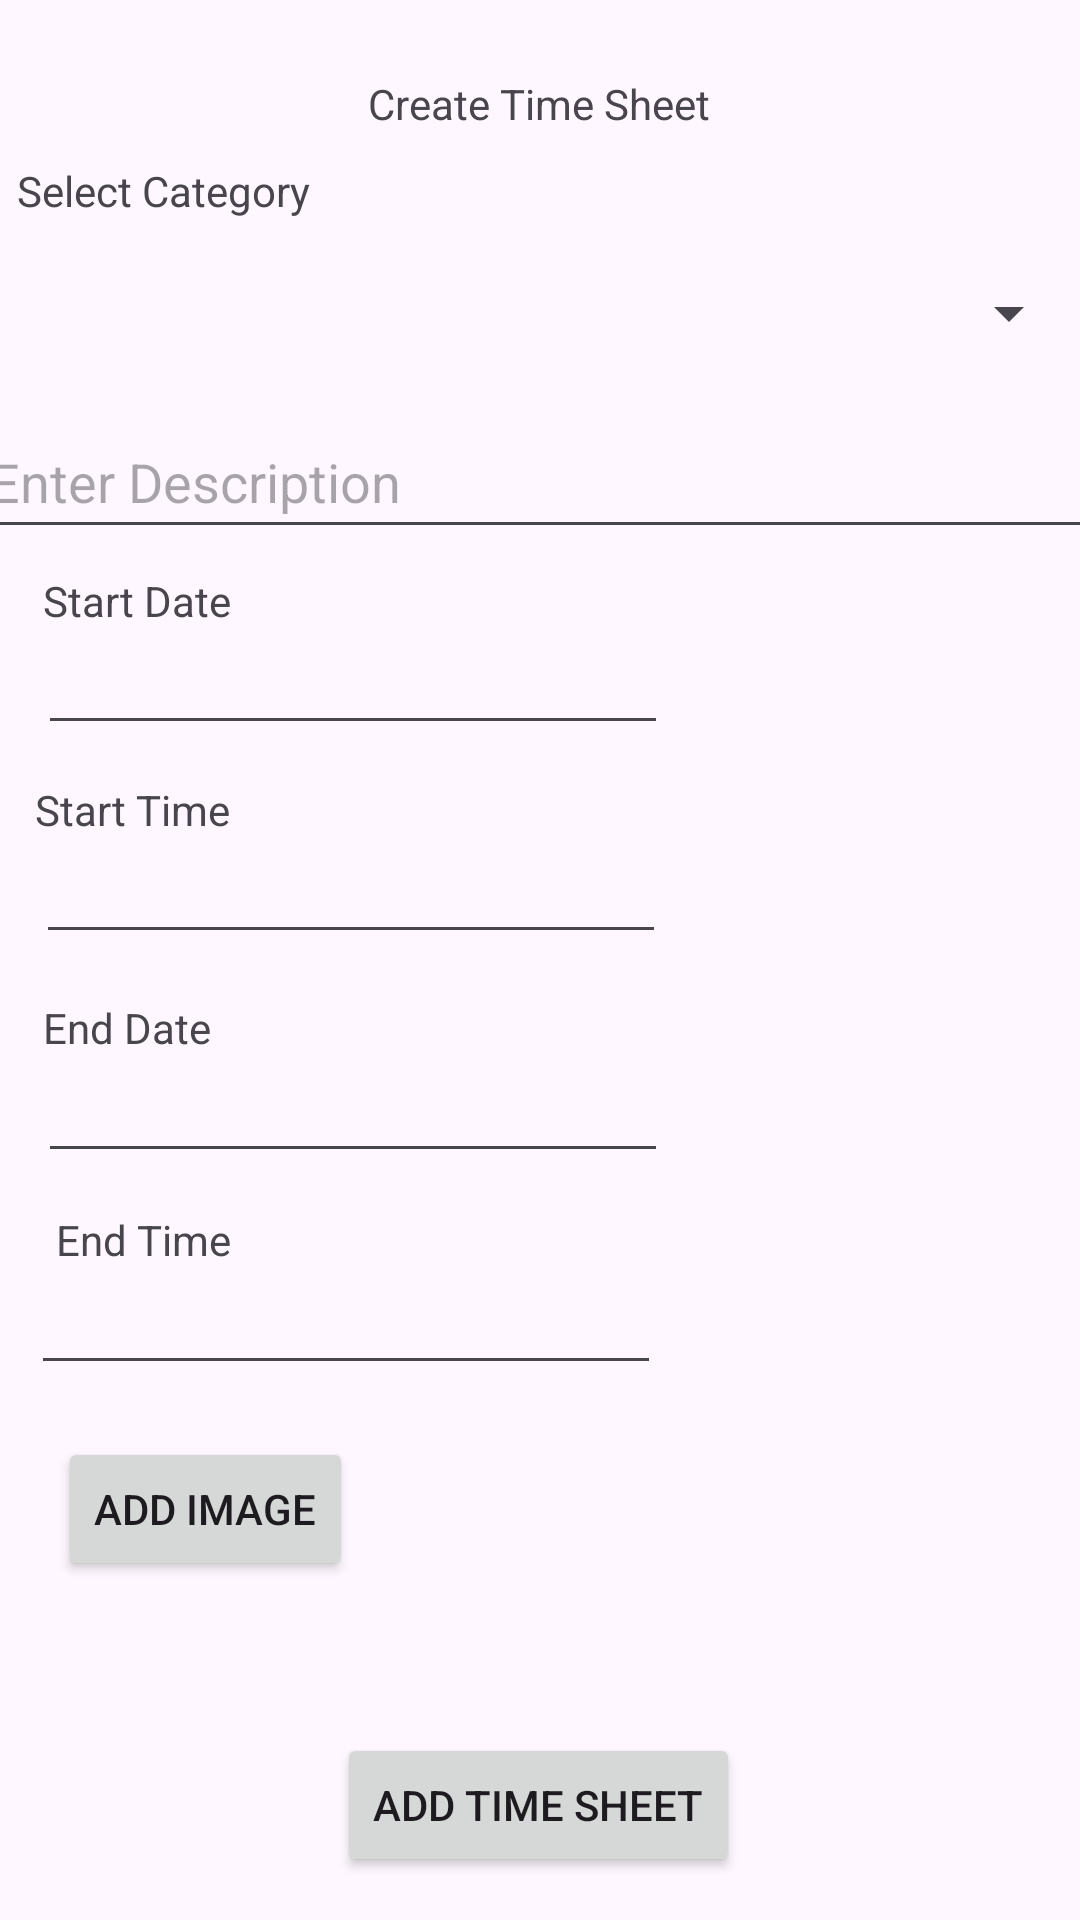

Here is an Android app screen rendered from its layout file. Give the layout XML and the strings, colors and styles it references.
<!-- AndroidManifest.xml: application theme Theme.POEPart2Example -->
<!-- res/layout/activity_create_time_sheet.xml -->
<?xml version="1.0" encoding="utf-8"?>
<androidx.constraintlayout.widget.ConstraintLayout xmlns:android="http://schemas.android.com/apk/res/android"
    xmlns:app="http://schemas.android.com/apk/res-auto"
    xmlns:tools="http://schemas.android.com/tools"
    android:layout_width="match_parent"
    android:layout_height="match_parent"
    tools:context=".CreateTimeSheet"
    tools:layout_editor_absoluteX="0dp"
    tools:layout_editor_absoluteY="-36dp">


    <TextView
        android:id="@+id/textView6"
        android:layout_width="wrap_content"
        android:layout_height="wrap_content"
        android:text="Create Time Sheet"
        app:layout_constraintBottom_toBottomOf="parent"
        app:layout_constraintEnd_toEndOf="parent"
        app:layout_constraintHorizontal_bias="0.498"
        app:layout_constraintStart_toStartOf="parent"
        app:layout_constraintTop_toTopOf="parent"
        app:layout_constraintVertical_bias="0.04" />

    <Spinner
        android:id="@+id/spnSelectCategory"
        android:layout_width="409dp"
        android:layout_height="54dp"
        app:layout_constraintBottom_toBottomOf="parent"
        app:layout_constraintEnd_toEndOf="parent"
        app:layout_constraintHorizontal_bias="1.0"
        app:layout_constraintStart_toStartOf="parent"
        app:layout_constraintTop_toTopOf="parent"
        app:layout_constraintVertical_bias="0.132" />

    <TextView
        android:id="@+id/textView7"
        android:layout_width="wrap_content"
        android:layout_height="wrap_content"
        android:text="Select Category"
        app:layout_constraintBottom_toBottomOf="parent"
        app:layout_constraintEnd_toEndOf="parent"
        app:layout_constraintHorizontal_bias="0.022"
        app:layout_constraintStart_toStartOf="parent"
        app:layout_constraintTop_toTopOf="parent"
        app:layout_constraintVertical_bias="0.087" />


    <EditText
        android:id="@+id/txtEnterDescription"
        android:layout_width="387dp"
        android:layout_height="48dp"
        android:ems="10"
        android:hint="Enter Description"
        android:inputType="text"
        app:layout_constraintBottom_toBottomOf="parent"
        app:layout_constraintEnd_toEndOf="parent"
        app:layout_constraintHorizontal_bias="0.304"
        app:layout_constraintStart_toStartOf="parent"
        app:layout_constraintTop_toTopOf="parent"
        app:layout_constraintVertical_bias="0.228" />

    <EditText
        android:id="@+id/txtStartDate"
        android:layout_width="wrap_content"
        android:layout_height="wrap_content"
        android:ems="10"
        android:inputType="date"
        app:layout_constraintBottom_toBottomOf="parent"
        app:layout_constraintEnd_toEndOf="parent"
        app:layout_constraintHorizontal_bias="0.084"
        app:layout_constraintStart_toStartOf="parent"
        app:layout_constraintTop_toTopOf="parent"
        app:layout_constraintVertical_bias="0.346" />

    <TextView
        android:id="@+id/textView9"
        android:layout_width="wrap_content"
        android:layout_height="wrap_content"
        android:text="Start Date"
        app:layout_constraintBottom_toBottomOf="parent"
        app:layout_constraintEnd_toEndOf="parent"
        app:layout_constraintHorizontal_bias="0.048"
        app:layout_constraintStart_toStartOf="parent"
        app:layout_constraintTop_toTopOf="parent"
        app:layout_constraintVertical_bias="0.307" />

    <EditText
        android:id="@+id/txtStartTime"
        android:layout_width="wrap_content"
        android:layout_height="wrap_content"
        android:ems="10"
        android:inputType="time"
        app:layout_constraintBottom_toBottomOf="parent"
        app:layout_constraintEnd_toEndOf="parent"
        app:layout_constraintHorizontal_bias="0.079"
        app:layout_constraintStart_toStartOf="parent"
        app:layout_constraintTop_toTopOf="parent"
        app:layout_constraintVertical_bias="0.462" />

    <TextView
        android:id="@+id/textView10"
        android:layout_width="wrap_content"
        android:layout_height="wrap_content"
        android:text="Start Time"
        app:layout_constraintBottom_toBottomOf="parent"
        app:layout_constraintEnd_toEndOf="parent"
        app:layout_constraintHorizontal_bias="0.04"
        app:layout_constraintStart_toStartOf="parent"
        app:layout_constraintTop_toTopOf="parent"
        app:layout_constraintVertical_bias="0.419" />

    <TextView
        android:id="@+id/textView11"
        android:layout_width="wrap_content"
        android:layout_height="wrap_content"
        android:text="End Date"
        app:layout_constraintBottom_toBottomOf="parent"
        app:layout_constraintEnd_toEndOf="parent"
        app:layout_constraintHorizontal_bias="0.047"
        app:layout_constraintStart_toStartOf="parent"
        app:layout_constraintTop_toTopOf="parent"
        app:layout_constraintVertical_bias="0.536" />

    <EditText
        android:id="@+id/txtEndDate"
        android:layout_width="wrap_content"
        android:layout_height="wrap_content"
        android:ems="10"
        android:inputType="date"
        app:layout_constraintBottom_toBottomOf="parent"
        app:layout_constraintEnd_toEndOf="parent"
        app:layout_constraintHorizontal_bias="0.084"
        app:layout_constraintStart_toStartOf="parent"
        app:layout_constraintTop_toTopOf="parent"
        app:layout_constraintVertical_bias="0.584" />

    <TextView
        android:id="@+id/textView12"
        android:layout_width="wrap_content"
        android:layout_height="wrap_content"
        android:text="End Time"
        app:layout_constraintBottom_toBottomOf="parent"
        app:layout_constraintEnd_toEndOf="parent"
        app:layout_constraintHorizontal_bias="0.062"
        app:layout_constraintStart_toStartOf="parent"
        app:layout_constraintTop_toTopOf="parent"
        app:layout_constraintVertical_bias="0.65" />

    <EditText
        android:id="@+id/txtEndTime"
        android:layout_width="wrap_content"
        android:layout_height="wrap_content"
        android:ems="10"
        android:inputType="time"
        app:layout_constraintBottom_toBottomOf="parent"
        app:layout_constraintEnd_toEndOf="parent"
        app:layout_constraintHorizontal_bias="0.069"
        app:layout_constraintStart_toStartOf="parent"
        app:layout_constraintTop_toTopOf="parent"
        app:layout_constraintVertical_bias="0.702" />

    <Button
        android:id="@+id/btnAddTimeSheet"
        android:layout_width="wrap_content"
        android:layout_height="wrap_content"
        android:text="Add Time Sheet"
        app:layout_constraintBottom_toBottomOf="parent"
        app:layout_constraintEnd_toEndOf="parent"
        app:layout_constraintHorizontal_bias="0.498"
        app:layout_constraintStart_toStartOf="parent"
        app:layout_constraintTop_toTopOf="parent"
        app:layout_constraintVertical_bias="0.976" />

    <Button
        android:id="@+id/btnAddImage"
        android:layout_width="wrap_content"
        android:layout_height="wrap_content"
        android:text="Add Image"
        app:layout_constraintBottom_toBottomOf="parent"
        app:layout_constraintEnd_toEndOf="parent"
        app:layout_constraintHorizontal_bias="0.074"
        app:layout_constraintStart_toStartOf="parent"
        app:layout_constraintTop_toTopOf="parent"
        app:layout_constraintVertical_bias="0.809" />

    <ImageView
        android:id="@+id/imgAddImage"
        android:layout_width="96dp"
        android:layout_height="85dp"
        app:layout_constraintBottom_toBottomOf="parent"
        app:layout_constraintEnd_toEndOf="parent"
        app:layout_constraintHorizontal_bias="0.746"
        app:layout_constraintStart_toStartOf="parent"
        app:layout_constraintTop_toTopOf="parent"
        app:layout_constraintVertical_bias="0.828"
        tools:srcCompat="@tools:sample/avatars" />

</androidx.constraintlayout.widget.ConstraintLayout>
<!-- resources referenced by this layout -->
<resources>
  <style name="Theme.POEPart2Example" parent="Base.Theme.POEPart2Example" />
  <style name="Base.Theme.POEPart2Example" parent="Theme.Material3.DayNight.NoActionBar">
          
          
      </style>
</resources>
